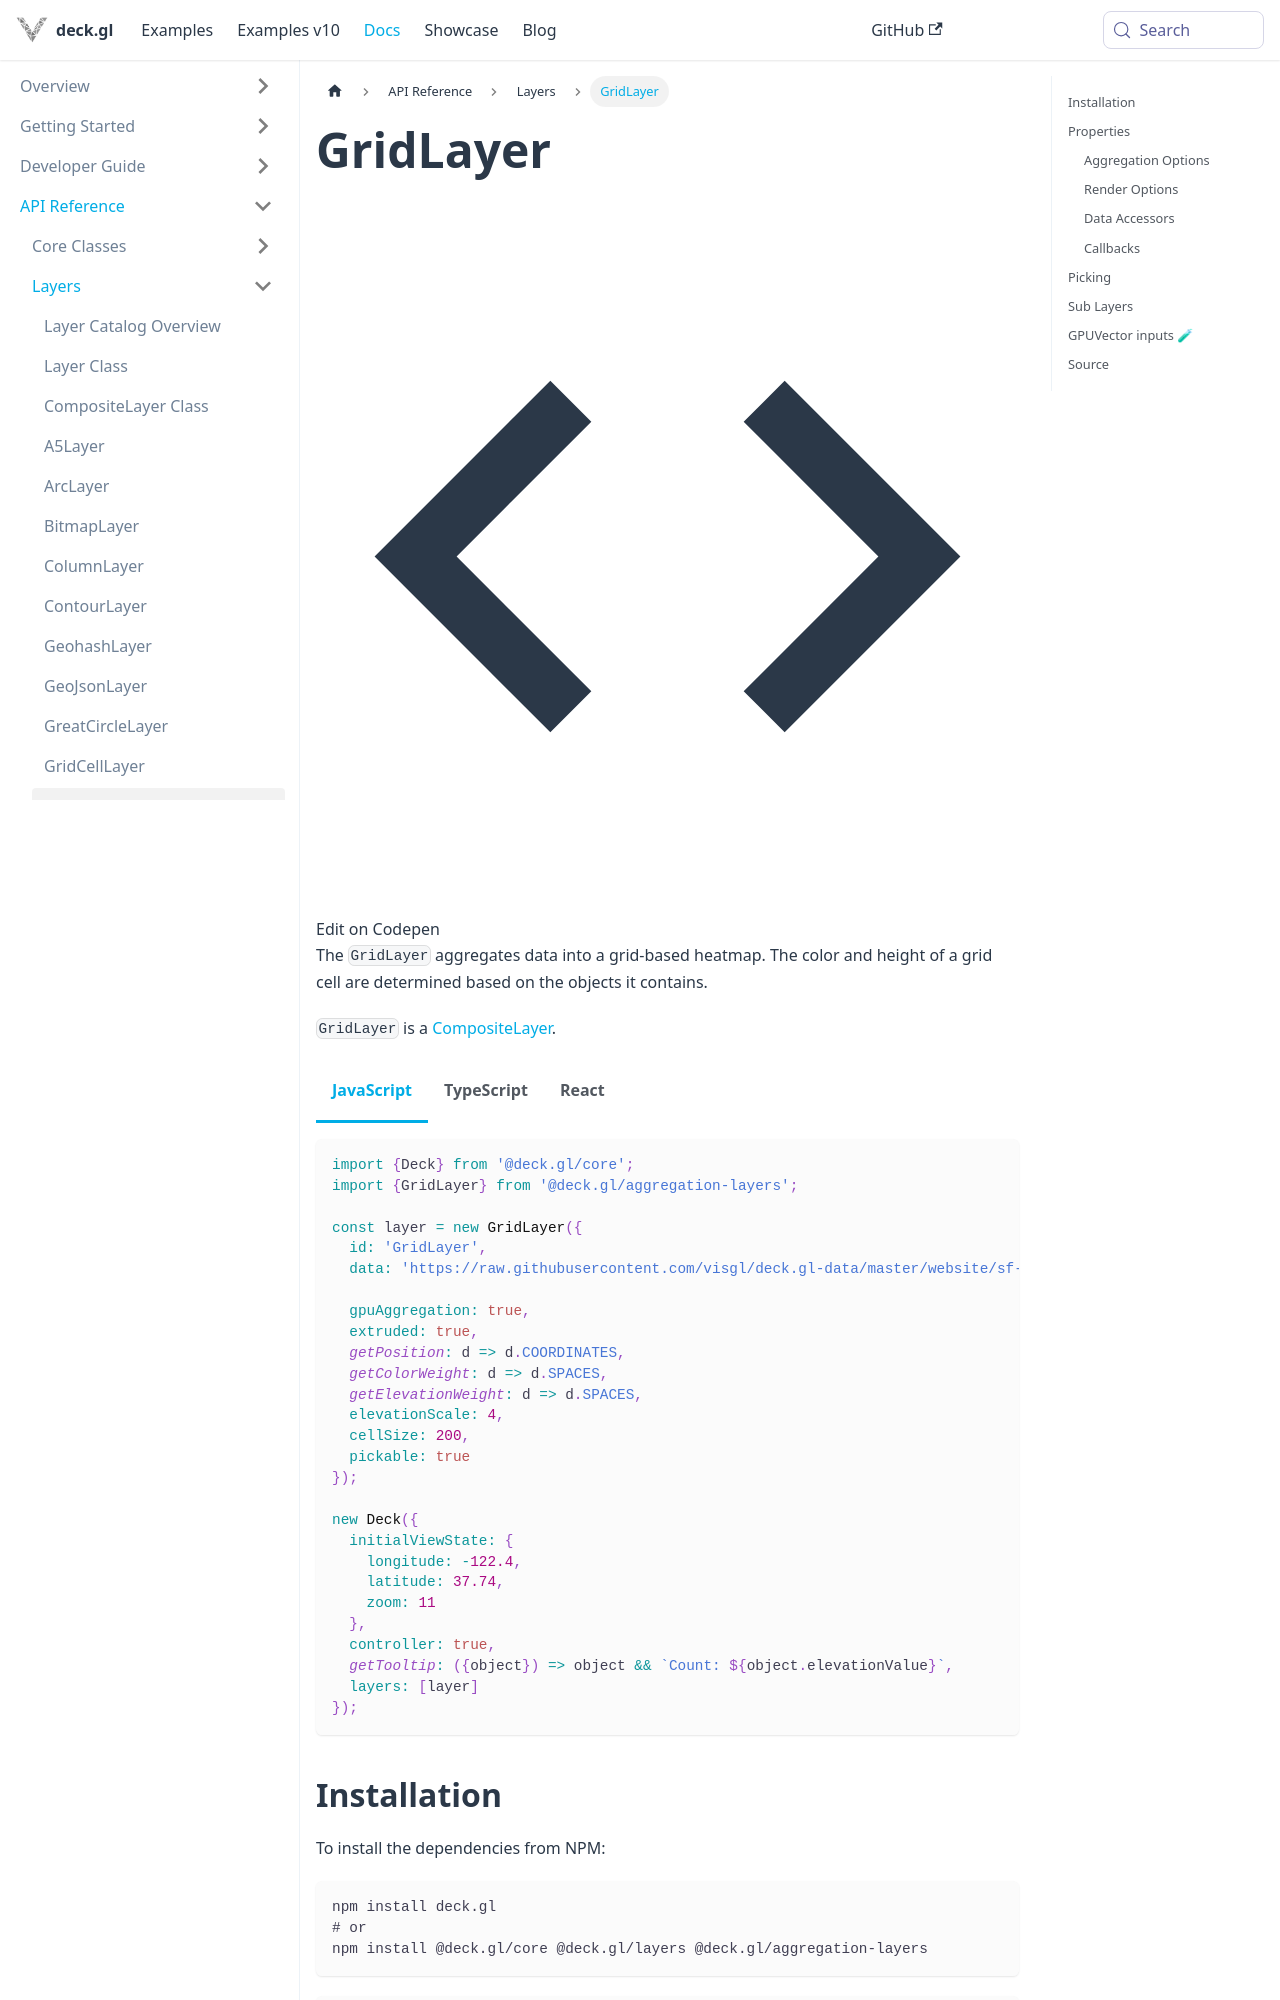

repository: visgl/deck.gl · page: next/docs/api-reference/aggregation-layers/grid-layer.html · generator: docusaurus

# GridLayer

import {GridLayerDemo} from '@site/src/doc-demos/aggregation-layers';

<GridLayerDemo />

The `GridLayer` aggregates data into a grid-based heatmap. The color and height of a grid cell are determined based on the objects it contains.

`GridLayer` is a [CompositeLayer](../core/composite-layer.md).


import Tabs from '@theme/Tabs';
import TabItem from '@theme/TabItem';

<Tabs groupId="language">
  <TabItem value="js" label="JavaScript">

```js
import {Deck} from '@deck.gl/core';
import {GridLayer} from '@deck.gl/aggregation-layers';

const layer = new GridLayer({
  id: 'GridLayer',
  data: 'https://raw.githubusercontent.com/visgl/deck.gl-data/master/website/sf-bike-parking.json',

  gpuAggregation: true,
  extruded: true,
  getPosition: d => d.COORDINATES,
  getColorWeight: d => d.SPACES,
  getElevationWeight: d => d.SPACES,
  elevationScale: 4,
  cellSize: 200,
  pickable: true
});

new Deck({
  initialViewState: {
    longitude: -122.4,
    latitude: 37.74,
    zoom: 11
  },
  controller: true,
  getTooltip: ({object}) => object && `Count: ${object.elevationValue}`,
  layers: [layer]
});
```

  </TabItem>
  <TabItem value="ts" label="TypeScript">

```ts
import {Deck} from '@deck.gl/core';
import {GridLayer, GridLayerPickingInfo} from '@deck.gl/aggregation-layers';

type BikeRack = {
  ADDRESS: string;
  SPACES: number;
  COORDINATES: [longitude: number, latitude: number];
};

const layer = new GridLayer<BikeRack>({
  id: 'GridLayer',
  data: 'https://raw.githubusercontent.com/visgl/deck.gl-data/master/website/sf-bike-parking.json',

  gpuAggregation: true,
  extruded: true,
  getPosition: (d: BikeRack) => d.COORDINATES,
  getColorWeight: (d: BikeRack) => d.SPACES,
  getElevationWeight: (d: BikeRack) => d.SPACES,
  elevationScale: 4,
  cellSize: 200,
  pickable: true
});

new Deck({
  initialViewState: {
    longitude: -122.4,
    latitude: 37.74,
    zoom: 11
  },
  controller: true,
  getTooltip: ({object}: GridLayerPickingInfo<BikeRack>) => object && `Count: ${object.elevationValue}`,
  layers: [layer]
});
```

  </TabItem>
  <TabItem value="react" label="React">

```tsx
import React from 'react';
import {DeckGL} from '@deck.gl/react';
import {GridLayer, GridLayerPickingInfo} from '@deck.gl/aggregation-layers';

type BikeRack = {
  ADDRESS: string;
  SPACES: number;
  COORDINATES: [longitude: number, latitude: number];
};

function App() {
  const layer = new GridLayer<BikeRack>({
    id: 'GridLayer',
    data: 'https://raw.githubusercontent.com/visgl/deck.gl-data/master/website/sf-bike-parking.json',

    gpuAggregation: true,
    extruded: true,
    getPosition: (d: BikeRack) => d.COORDINATES,
    getColorWeight: (d: BikeRack) => d.SPACES,
    getElevationWeight: (d: BikeRack) => d.SPACES,
    elevationScale: 4,
    cellSize: 200,
    pickable: true
  });
